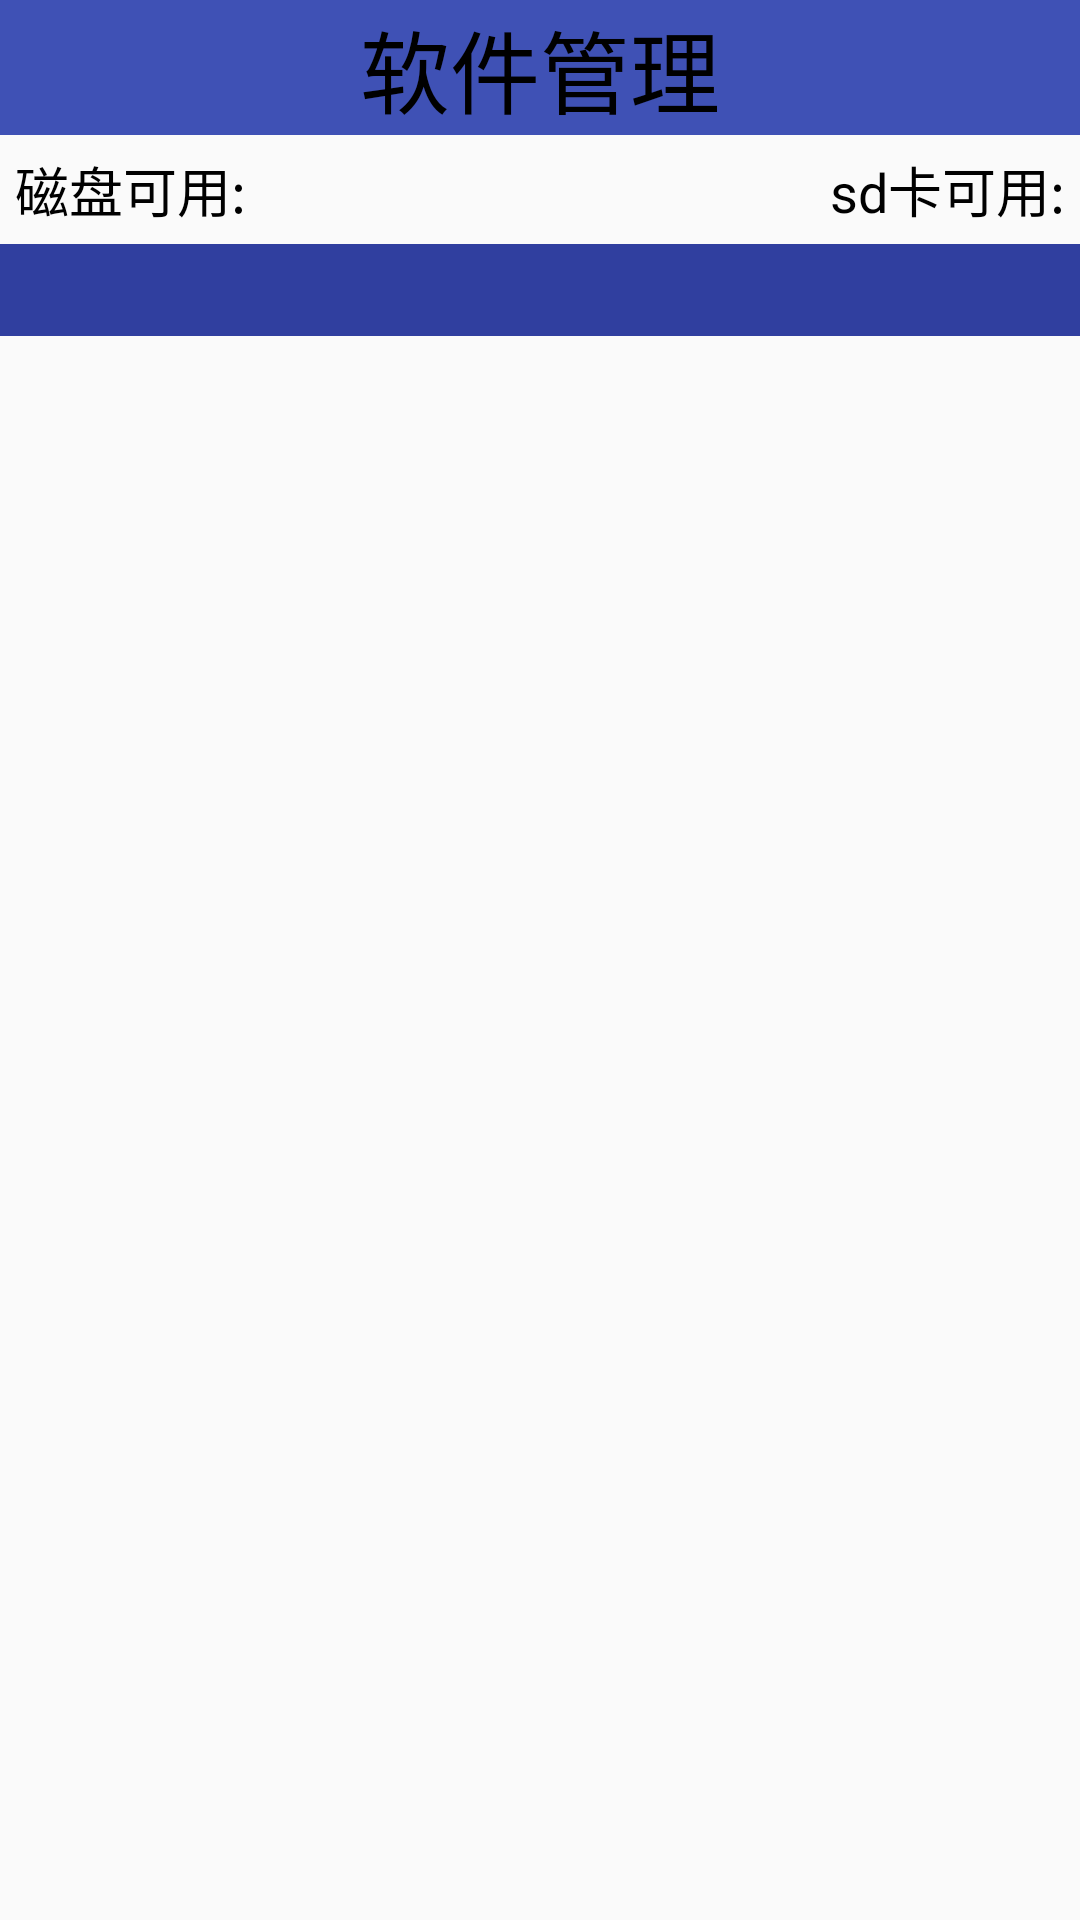

Here is an Android app screen rendered from its layout file. Give the layout XML and the strings, colors and styles it references.
<!-- AndroidManifest.xml: application theme AppTheme -->
<!-- res/layout/activity_app_manager.xml -->
<?xml version="1.0" encoding="utf-8"?>
<LinearLayout xmlns:android="http://schemas.android.com/apk/res/android"
    android:orientation="vertical"
    android:layout_width="match_parent"
    android:layout_height="match_parent">

    <TextView style="@style/TitleStyle"
        android:text="软件管理"/>

    <RelativeLayout
        android:layout_width="match_parent"
        android:layout_height="wrap_content"
        android:padding="5dp">
        <TextView
            android:id="@+id/tv_system_memory"
            android:layout_width="wrap_content"
            android:layout_height="wrap_content"
            android:textColor="#000"
            android:textSize="18sp"
            android:text="磁盘可用:"/>
        <TextView
            android:id="@+id/tv_sd_memory"
            android:layout_width="wrap_content"
            android:layout_height="wrap_content"
            android:textColor="#000"
            android:textSize="18sp"
            android:layout_alignParentRight="true"
            android:text="sd卡可用:"/>
    </RelativeLayout>

    <FrameLayout
        android:layout_width="match_parent"
        android:layout_height="match_parent">
        <TextView
            android:id="@+id/tv_app_desp_title"
            android:layout_width="match_parent"
            android:textSize="23sp"
            android:background="@color/colorPrimaryDark"
            android:textColor="#000"
            android:layout_height="wrap_content" />
        <ListView
            android:id="@+id/lv_app"
            android:layout_width="match_parent"
            android:layout_height="wrap_content"></ListView>
    </FrameLayout>


</LinearLayout>
<!-- resources referenced by this layout -->
<resources>
  <color name="colorPrimaryDark">#303F9F</color>
  <style name="TitleStyle">
          <item name="android:layout_height">45dp</item>
          <item name="android:layout_width">match_parent</item>
          <item name="android:background">@color/colorPrimary</item>
          <item name="android:textSize">30dp</item>
          <item name="android:textColor">#000</item>
          <item name="android:gravity">center</item>
      </style>
  <style name="AppTheme" parent="Theme.AppCompat.Light.DarkActionBar">
          
          <item name="colorPrimary">@color/colorPrimary</item>
          <item name="colorPrimaryDark">@color/colorPrimaryDark</item>
          <item name="colorAccent">@color/colorAccent</item>
  
          <item name="windowNoTitle">true</item>
      </style>
  <color name="colorPrimary">#3F51B5</color>
  <color name="colorAccent">#d21515</color>
</resources>
